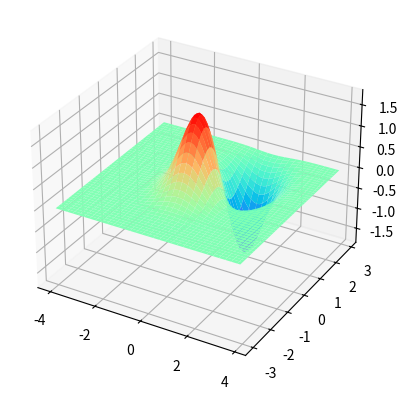

This figure's Python source:
import matplotlib.pyplot as plt
import numpy as np


fig = plt.figure()
ax = fig.add_subplot(projection='3d')
x = np.arange(-4.0,4.0,0.125)  # stop:区间结束。该区间不包括此值，除非在某些情况下步长不是整数且浮点数舍入影响输出长度。
y = np.arange(-3.0,3.0,0.125)
print(x)
X,Y = np.meshgrid(x,y)
Z1 = np.exp(-X**2-Y**2)
Z2 = np.exp(-(X-1)**2-(Y-1)**2)
Z = (Z1-Z2)*2
ax.plot_surface(X, Y, Z, cmap=plt.get_cmap('rainbow'))
plt.show()